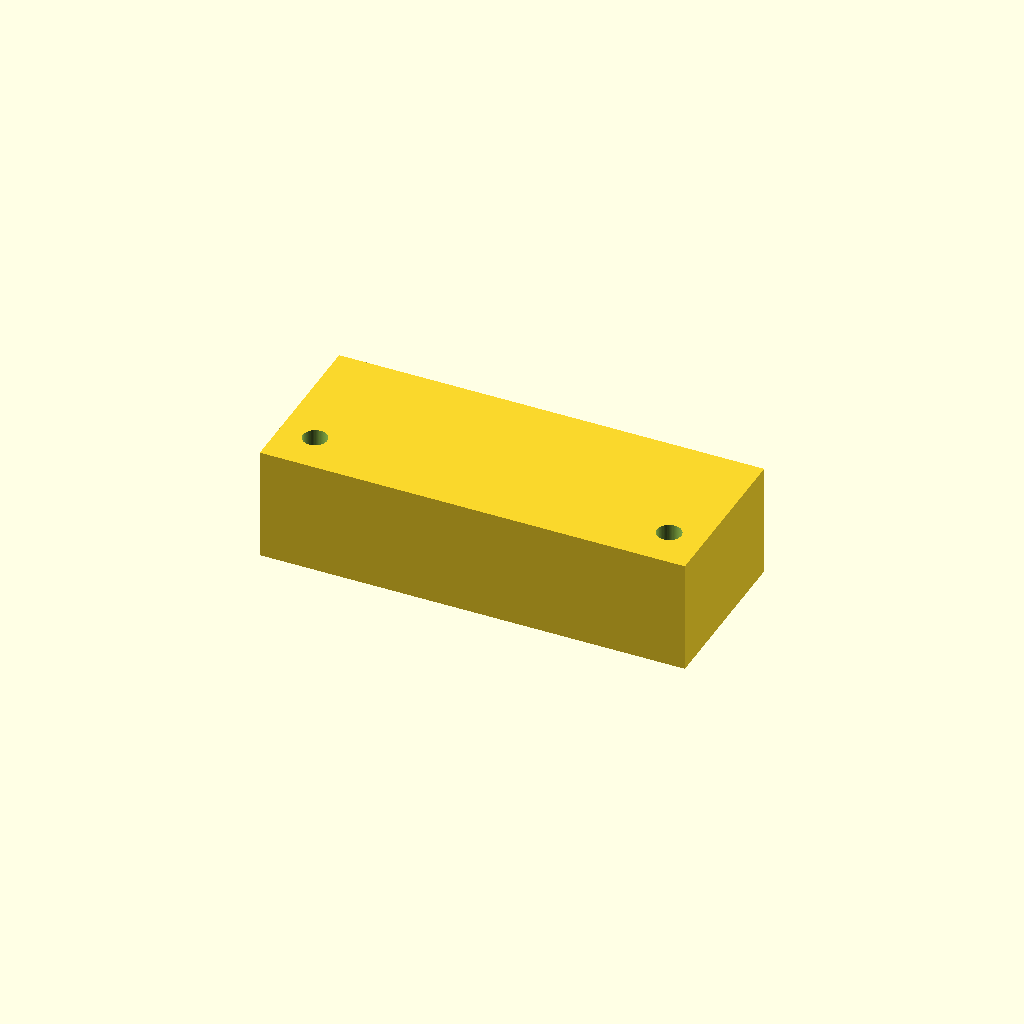
Cell 1: the model at its default parameters.
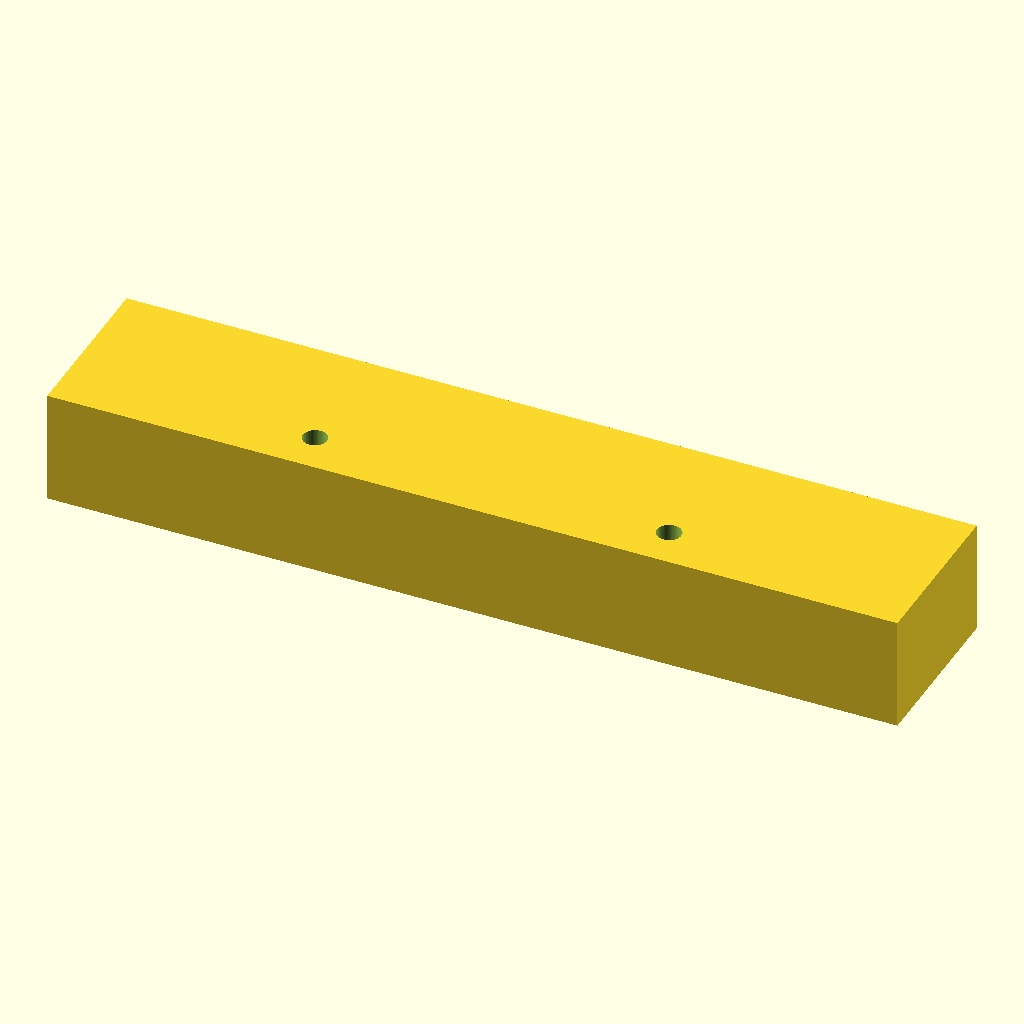
Cell 2 — block_l set to 120, the other parameters unchanged.
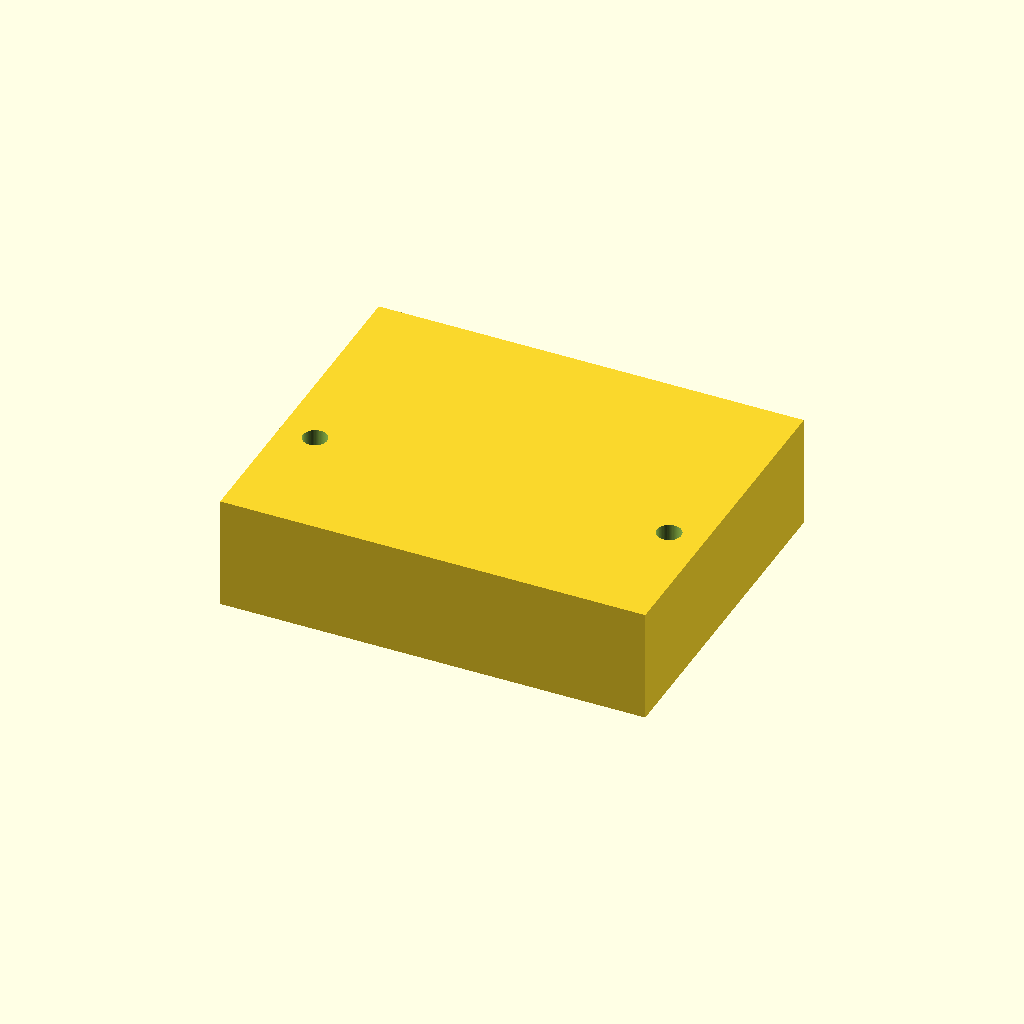
Cell 3: block_w = 48 (everything else at default).
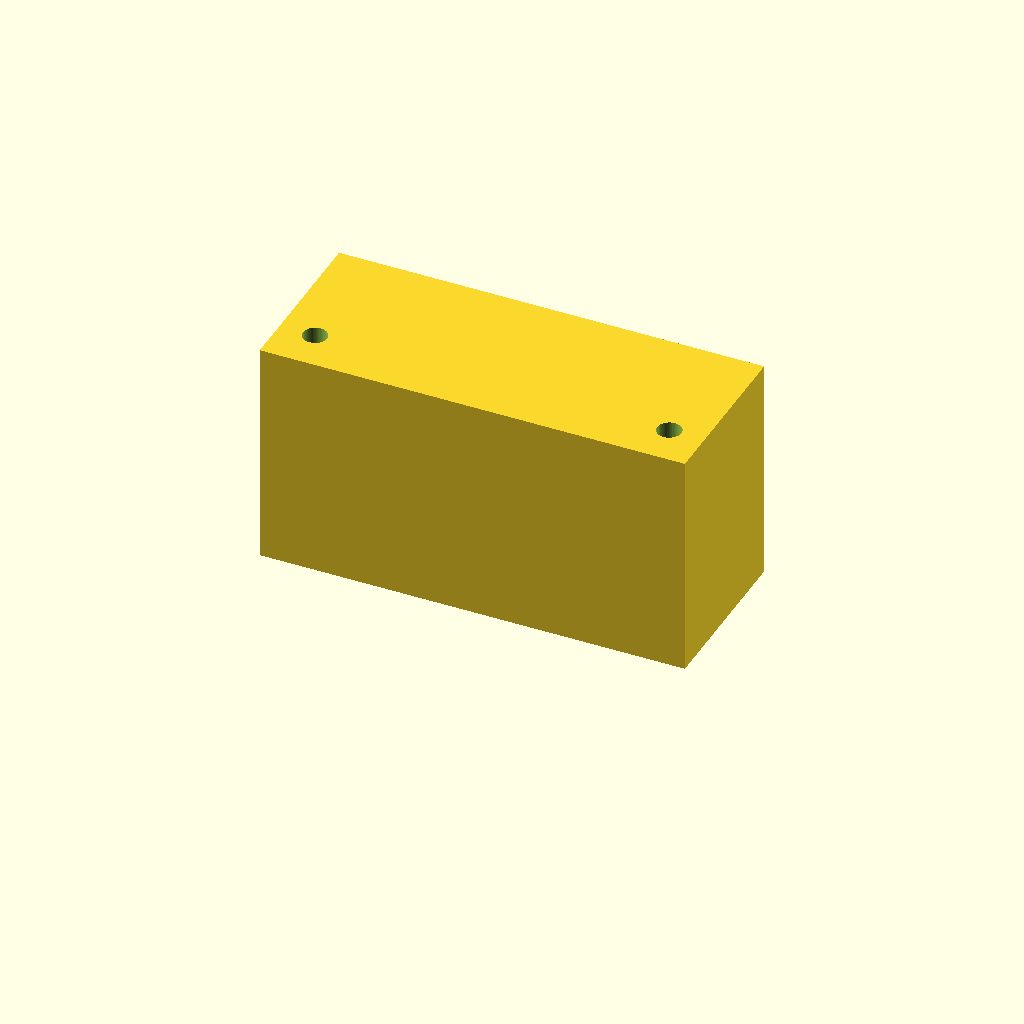
Cell 4: block_h = 32 (everything else at default).
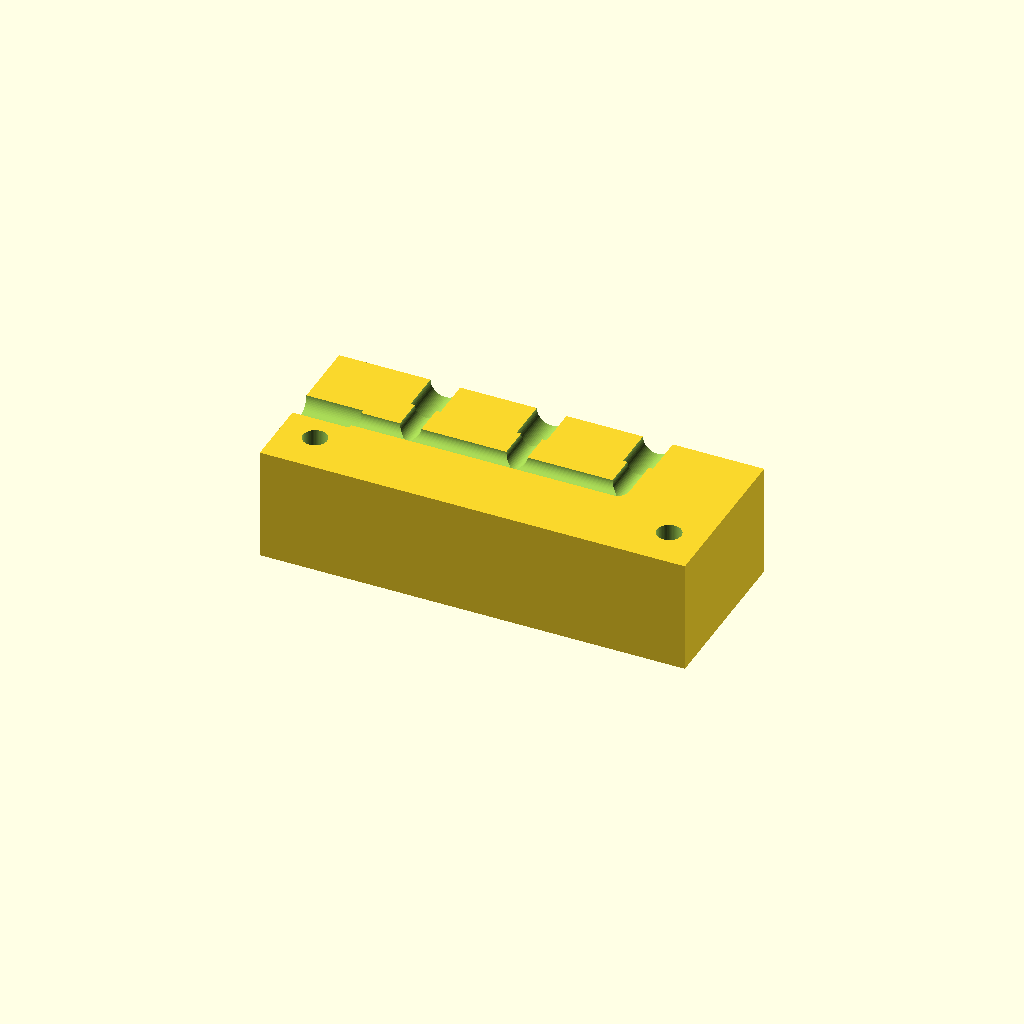
Cell 5: ch_z = 16 (everything else at default).
One fixed orthographic camera (rotation 55°, 0°, 25°; colour scheme Cornfield) for every cell.
The OpenSCAD source (bench/heldout/harness/bench/results/ceiling-opus/code/claude_claude-opus-5-5/tubing_manifold_1to3_s0_a0.scad):
// Tubing manifold: 1 inlet -> 3 outlets
// Print orientation: lying flat on bed, z = 0 at bottom

$fn = 64;

// Block
block_l = 60;      // length along X
block_w = 24;      // width along Y
block_h = 16;      // height along Z

// Channels
ch_d   = 3;        // channel diameter
ch_z   = 8;        // channel mid-plane height
main_end_x = 15;   // main channel closed end (x)

// Inlet socket (-X face, y = 0)
inlet_sock_d = 4.2;   // socket diameter for 4 mm tubing
inlet_sock_depth = 8; // socket depth

// Outlets (run +Y to +Y face)
outlet_x = [-15, 0, 15];  // branch positions
outlet_sock_d = 4.2;      // socket diameter
outlet_sock_depth = 6;    // socket depth

// Mounting holes
screw_d = 3.4;            // M3 clearance
screw_x = [-25, 25];      // hole x positions
screw_y = -6;             // hole y position

eps = 0.5;                // overcut for clean differences

difference() {
    // Solid block
    translate([-block_l/2, -block_w/2, 0])
        cube([block_l, block_w, block_h]);

    // Inlet socket
    translate([-block_l/2 - eps, 0, ch_z])
        rotate([0, 90, 0])
            cylinder(d = inlet_sock_d, h = inlet_sock_depth + eps);

    // Main channel from -X face to closed end at x = 15
    translate([-block_l/2 - eps, 0, ch_z])
        rotate([0, 90, 0])
            cylinder(d = ch_d, h = (main_end_x + block_l/2) + eps);
    // Rounded closed end so channel fully covers the last outlet
    translate([main_end_x, 0, ch_z])
        sphere(d = ch_d);

    // Outlet channels and sockets
    for (x = outlet_x) {
        // Channel from main line (y = 0) to +Y face
        translate([x, 0, ch_z])
            rotate([-90, 0, 0])
                cylinder(d = ch_d, h = block_w/2 + eps);
        // Socket at +Y face
        translate([x, block_w/2 - outlet_sock_depth, ch_z])
            rotate([-90, 0, 0])
                cylinder(d = outlet_sock_d, h = outlet_sock_depth + eps);
    }

    // M3 vertical through-holes
    for (x = screw_x)
        translate([x, screw_y, -eps])
            cylinder(d = screw_d, h = block_h + 2*eps);
}
Parameter table extracted from the source (name, type, default, range or options):
block_l: number, default 60
block_w: number, default 24
block_h: number, default 16
ch_d: number, default 3
ch_z: number, default 8
main_end_x: number, default 15
inlet_sock_d: number, default 4.2
inlet_sock_depth: number, default 8
outlet_x: vector, default [-15, 0, 15]
outlet_sock_d: number, default 4.2
outlet_sock_depth: number, default 6
screw_d: number, default 3.4
screw_x: vector, default [-25, 25]
screw_y: number, default -6
eps: number, default 0.5
